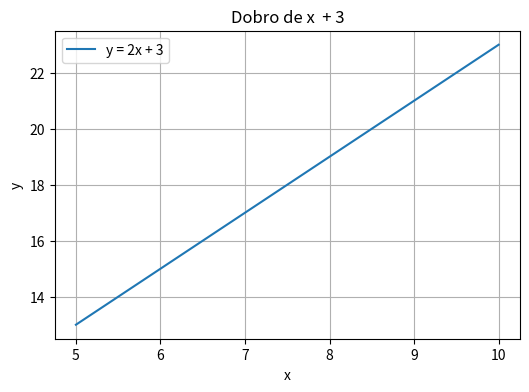

The script that saved this image:
#Crie um gráfico para a função y = 2x + 3 para valores de x no intervalo de 5 a 10.
import numpy as np
import matplotlib.pyplot as plt

# Cria um conjunto de valores de x (por exemplo, de 5 a 10)
x = np.linspace(5, 10, 30)

def f(x):
    return 2*x + 3

y = f(x)

# Cria o gráfico
plt.figure(figsize = (6, 4))
plt.plot(x, y, label = 'y = 2x + 3')

# Adiciona um título e rótulos aos eixos
plt.title('Dobro de x  + 3')
plt.xlabel('x')
plt.ylabel('y')

# Adiciona uma legenda
plt.legend()

# Mostra o gráfico
plt.grid(True)
plt.show()